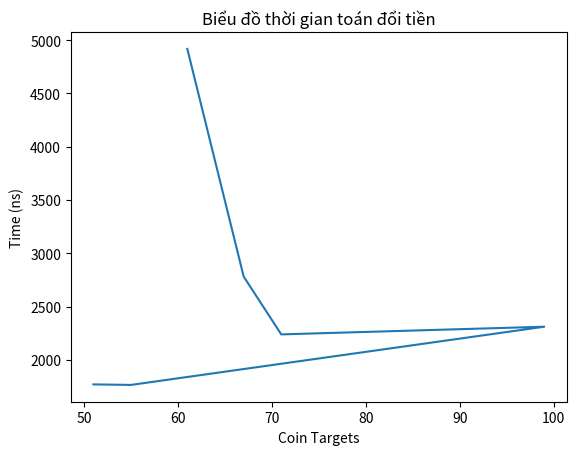

This chart was generated by the following Python code:
# Bài toán đổi tiền
from random import randrange
import time
import matplotlib.pyplot as plt

# Phương pháp đổi tiền
def changeMoney(coins, coinTarget, sum = 0):
    i = 0               # Index
    count = 0           # Biến đếm
    newCoins = []       # Mảng gồm số tiền

    while i < (len(coins)):
        sum += coins[i]
        if (sum <= coinTarget):
            count += 1
        else:
            sum -= coins[i]
            newCoins.append(count)
            count = 0
            i += 1
    return newCoins

# Hiển thị tiền
def printChangeMoney(coinTarget):
    timeList = []
    for coin_target in coinTarget:
        # print(f"Đổi {coin_target}$ sang các tờ tiền lẻ sau:")
        time1 = time.perf_counter_ns()
        newCoins = changeMoney(coins, coin_target)
        time2 = time.perf_counter_ns()
        # for i in range(len(coins)):
        #     print(f"\tCó {newCoins[i]} tờ {coins[i]}$")
        # print()
        timeList.append(time2 - time1)
    return timeList

# Vẽ dữ liệu thời gian
def drawTime(coins, timeList):
    plt.plot(coins, timeList)
    plt.title("Biểu đồ thời gian toán đổi tiền")
    plt.xlabel("Coin Targets")
    plt.ylabel("Time (ns)")

    plt.show()


if __name__ == "__main__":
    coins = [50, 20, 10, 5, 2, 1]
    coins.sort(reverse=True)
    coinTarget = [randrange(50, 100) for i in range(len(coins))]
    timeList = printChangeMoney(coinTarget)
    drawTime(coinTarget, timeList)
    